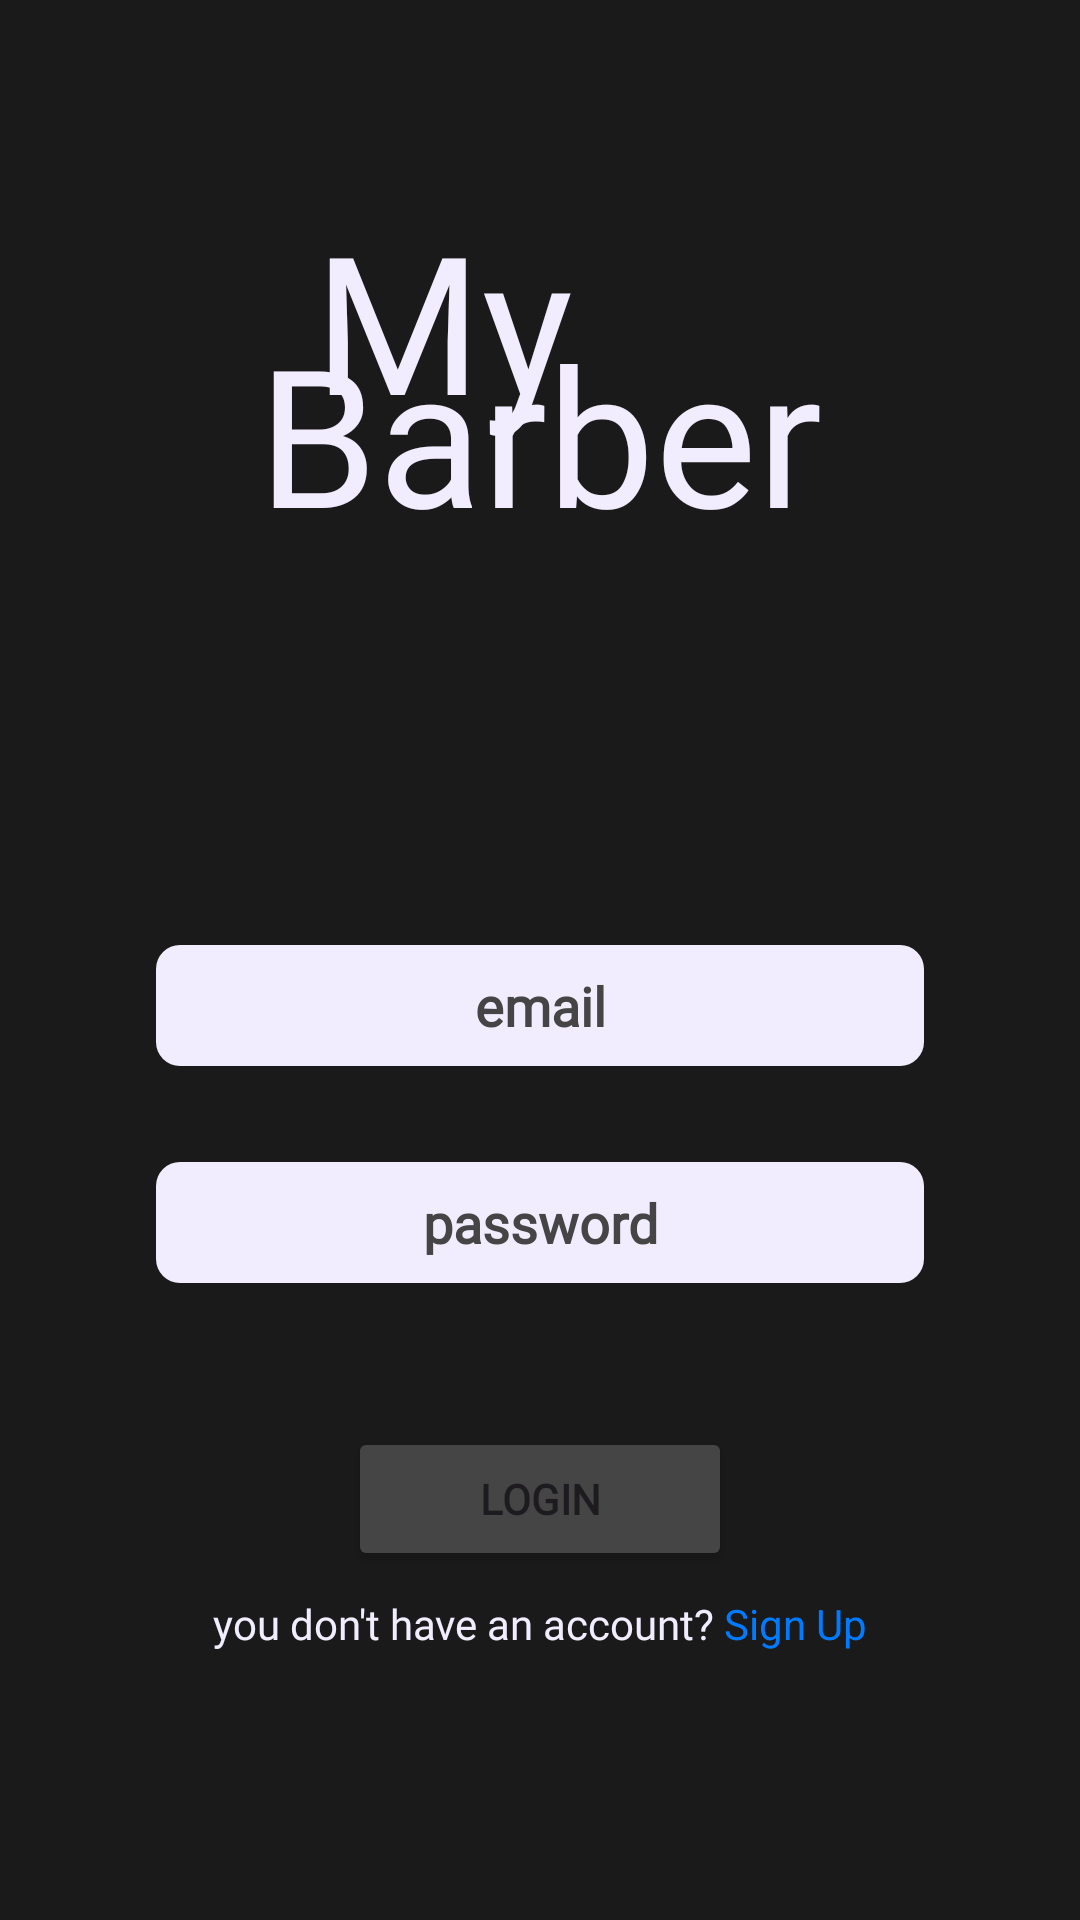

This screen was rendered from an Android layout file. Write that file and the resources it references.
<!-- AndroidManifest.xml: application theme Theme.MyBarber -->
<!-- res/layout/activity_login.xml -->
<?xml version="1.0" encoding="utf-8"?>
<androidx.appcompat.widget.LinearLayoutCompat xmlns:android="http://schemas.android.com/apk/res/android"
    xmlns:app="http://schemas.android.com/apk/res-auto"
    xmlns:tools="http://schemas.android.com/tools"
    android:id="@+id/main"
    android:layout_width="match_parent"
    android:layout_height="match_parent"
    android:background="@color/black"
    android:orientation="vertical"
    tools:context=".Login">

    <Space
        android:layout_width="wrap_content"
        android:layout_height="64dp"
        />

    <TextView
        android:layout_gravity="center"
        android:layout_width="wrap_content"
        android:layout_height="wrap_content"
        android:text="My"
        android:layout_marginRight="32dp"
        android:textColor="@color/white"
        android:fontFamily="@font/lalezar"
        android:textSize="64dp"
        />

    <TextView
        android:layout_gravity="center"
        android:layout_width="wrap_content"
        android:layout_height="wrap_content"
        android:text="Barber"
        android:fontFamily="@font/lalezar"
        android:textColor="@color/white"
        android:layout_marginTop="-48dp"
        android:textSize="64dp"
        />

    <Space
        android:layout_width="wrap_content"
        android:layout_height="128dp"/>

    <EditText
        android:id="@+id/loginemail"
        android:background="@drawable/lightrounded"
        android:layout_gravity="center"
        android:layout_width="256dp"
        android:hint="email"
        android:textColorHint="@color/grey"
        android:textAlignment="center"
        android:textStyle="bold"
        android:fontFamily="@font/sora"
        android:textColor="@color/grey"
        android:padding="8dp"
        android:layout_height="wrap_content"/>

    <Space
        android:layout_width="wrap_content"
        android:layout_height="32dp"/>

    <EditText
        android:id="@+id/loginpassword"
        android:background="@drawable/lightrounded"
        android:layout_gravity="center"
        android:layout_width="256dp"
        android:hint="password"
        android:textColorHint="@color/grey"
        android:textStyle="bold"
        android:textAlignment="center"
        android:fontFamily="@font/sora"
        android:textColor="@color/grey"
        android:inputType="textPassword"
        android:padding="8dp"
        android:layout_height="wrap_content"/>

    <Space
        android:layout_width="wrap_content"
        android:layout_height="48dp"/>

    <TextView
        android:id="@+id/forgotPasswordText"
        android:layout_width="wrap_content"
        android:layout_height="wrap_content"
        android:layout_gravity="center"
        android:text="Forgot Password?"
        android:textColor="@color/blue"
        android:fontFamily="@font/sora"
        android:textStyle="bold"
        android:padding="8dp"
        android:layout_marginTop="8dp"
        android:visibility="gone" />

    <Button
        android:id="@+id/loginbtn"
        android:layout_gravity="center"
        android:layout_width="128dp"
        android:layout_height="wrap_content"
        android:backgroundTint="@color/grey"
        android:text="login"
        android:textStyle="bold"
        android:fontFamily="@font/sora"
        />

    <Space
        android:layout_width="wrap_content"
        android:layout_height="8dp"/>

    <LinearLayout
        android:layout_width="wrap_content"
        android:layout_height="wrap_content"
        android:layout_gravity="center"
        >
        <TextView
            android:layout_width="wrap_content"
            android:layout_height="wrap_content"
            android:textColor="@color/white"
            android:fontFamily="@font/sora"
            android:text="you don't have an account? "
            />

        <TextView
            android:id="@+id/Signuptext"
            android:layout_width="wrap_content"
            android:layout_height="wrap_content"
            android:text="Sign Up"
            android:textColor="@color/blue"
            />
    </LinearLayout>


</androidx.appcompat.widget.LinearLayoutCompat>
<!-- resources referenced by this layout -->
<resources>
  <color name="black">#1A1A1A</color>
  <color name="blue">#007BFF</color>
  <color name="grey">#454545</color>
  <color name="white">#F2ECFF</color>
  <!-- drawable lightrounded (drawable) -->
  <?xml version="1.0" encoding="utf-8"?>
  <shape xmlns:android="http://schemas.android.com/apk/res/android">
      <solid android:color="@color/white"
          />
      <corners android:radius="8dp"
          />
  </shape>
  <style name="Theme.MyBarber" parent="Base.Theme.MyBarber" />
  <style name="Base.Theme.MyBarber" parent="Theme.Material3.DayNight.NoActionBar">
          
          
      </style>
</resources>
